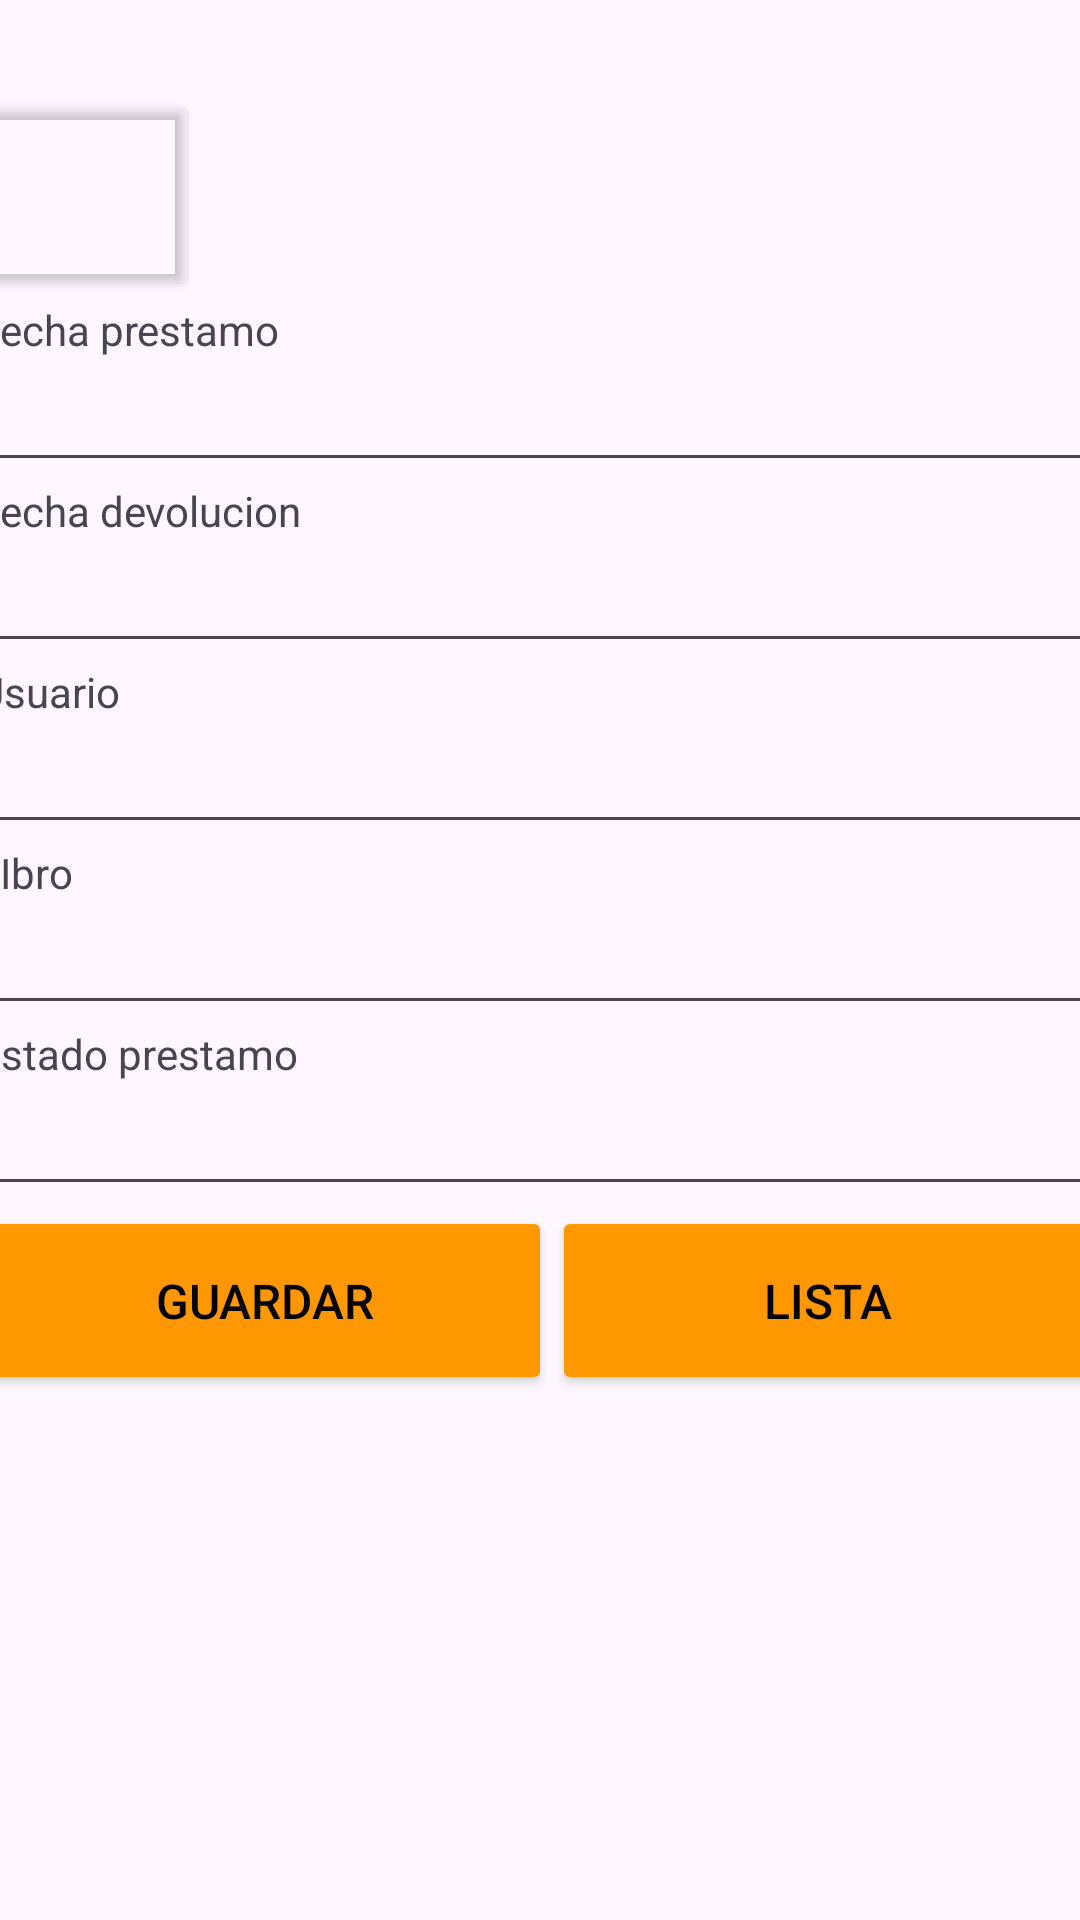

Write the Android layout XML for this screen, with the resource values it uses.
<!-- AndroidManifest.xml: application theme Theme.CrudLibrary -->
<!-- res/layout/fragment_guardar_prestamo.xml -->
<?xml version="1.0" encoding="utf-8"?>
<FrameLayout xmlns:android="http://schemas.android.com/apk/res/android"
    xmlns:app="http://schemas.android.com/apk/res-auto"
    xmlns:tools="http://schemas.android.com/tools"
    android:layout_width="match_parent"
    android:layout_height="match_parent"
    tools:context=".GuardarPrestamoFragment">

    

    <androidx.constraintlayout.widget.ConstraintLayout
        android:layout_width="match_parent"
        android:layout_height="match_parent">

        <LinearLayout
            android:layout_width="375dp"
            android:layout_height="535dp"
            android:orientation="vertical"
            app:layout_constraintBottom_toBottomOf="parent"
            app:layout_constraintEnd_toEndOf="parent"
            app:layout_constraintHorizontal_bias="0.555"
            app:layout_constraintStart_toStartOf="parent"
            app:layout_constraintTop_toTopOf="parent"
            app:layout_constraintVertical_bias="0.29">

            <LinearLayout
                android:layout_width="wrap_content"
                android:layout_height="70dp"
                android:orientation="horizontal">

                <Button
                    android:id="@+id/btnVolver"
                    android:layout_width="74dp"
                    android:layout_height="match_parent"
                    android:layout_weight="1"
                    android:backgroundTint="#00FFFFFF"
                    app:icon="@drawable/volver"
                    app:iconSize="30dp"
                    app:iconTint="#000000" />
            </LinearLayout>

            <TextView
                android:id="@+id/lblFechaPrestamo"
                android:layout_width="match_parent"
                android:layout_height="wrap_content"
                android:text="Fecha prestamo" />

            <EditText
                android:id="@+id/fecha_prestamo"
                android:layout_width="match_parent"
                android:layout_height="wrap_content"
                android:ems="10"
                android:inputType="text" />

            <TextView
                android:id="@+id/lblFechaDevolucion"
                android:layout_width="match_parent"
                android:layout_height="wrap_content"
                android:text="Fecha devolucion" />

            <EditText
                android:id="@+id/editTextText2"
                android:layout_width="match_parent"
                android:layout_height="wrap_content"
                android:ems="10"
                android:inputType="text" />

            <TextView
                android:id="@+id/lblUsuario"
                android:layout_width="match_parent"
                android:layout_height="wrap_content"
                android:text="Usuario" />

            <EditText
                android:id="@+id/usuario"
                android:layout_width="match_parent"
                android:layout_height="wrap_content"
                android:ems="10"
                android:inputType="text" />

            <TextView
                android:id="@+id/lblLibro"
                android:layout_width="match_parent"
                android:layout_height="wrap_content"
                android:text="LIbro" />

            <EditText
                android:id="@+id/libro"
                android:layout_width="match_parent"
                android:layout_height="wrap_content"
                android:ems="10"
                android:inputType="text" />

            <TextView
                android:id="@+id/lblEstadoPrestamo"
                android:layout_width="match_parent"
                android:layout_height="wrap_content"
                android:text="Estado prestamo" />

            <EditText
                android:id="@+id/estado_prestamo"
                android:layout_width="match_parent"
                android:layout_height="wrap_content"
                android:ems="10"
                android:inputType="text" />

            <LinearLayout
                android:layout_width="match_parent"
                android:layout_height="63dp"
                android:orientation="horizontal">

                <Button
                    android:id="@+id/btnGuardar"
                    android:layout_width="wrap_content"
                    android:layout_height="match_parent"
                    android:layout_weight="1"
                    android:backgroundTint="#FF9800"
                    android:text="Guardar"
                    android:textColor="#000000"
                    android:textSize="16sp"
                    app:icon="@drawable/save_floppy_svgrepo_com"
                    app:iconSize="30dp"
                    app:iconTint="#000000" />

                <Button
                    android:id="@+id/btnLista"
                    android:layout_width="wrap_content"
                    android:layout_height="63dp"
                    android:layout_weight="1"
                    android:backgroundTint="#FF9800"
                    android:text="Lista"
                    android:textColor="#000000"
                    android:textSize="16sp"
                    app:icon="@drawable/list_svgrepo_com"
                    app:iconSize="30dp"
                    app:iconTint="#000000" />
            </LinearLayout>

        </LinearLayout>
    </androidx.constraintlayout.widget.ConstraintLayout>

</FrameLayout>
<!-- resources referenced by this layout -->
<resources>
  <!-- drawable list_svgrepo_com (drawable) -->
  <vector xmlns:android="http://schemas.android.com/apk/res/android"
      android:width="800dp"
      android:height="800dp"
      android:viewportWidth="32"
      android:viewportHeight="32">
    <path
        android:pathData="M0,26.016v-20q0,-2.496 1.76,-4.256t4.256,-1.76h20q2.464,0 4.224,1.76t1.76,4.256v20q0,2.496 -1.76,4.224t-4.224,1.76h-20q-2.496,0 -4.256,-1.76t-1.76,-4.224zM4,26.016q0,0.832 0.576,1.408t1.44,0.576h20q0.8,0 1.408,-0.576t0.576,-1.408v-20q0,-0.832 -0.576,-1.408t-1.408,-0.608h-20q-0.832,0 -1.44,0.608t-0.576,1.408v20zM8,24v-4h4v4h-4zM8,18.016v-4h4v4h-4zM8,12v-4h4v4h-4zM14.016,24v-4h9.984v4h-9.984zM14.016,18.016v-4h9.984v4h-9.984zM14.016,12v-4h9.984v4h-9.984z"
        android:fillColor="#000000"/>
  </vector>
  <style name="Theme.CrudLibrary" parent="Base.Theme.CrudLibrary" />
  <style name="Base.Theme.CrudLibrary" parent="Theme.Material3.DayNight.NoActionBar">
          
          
      </style>
</resources>
